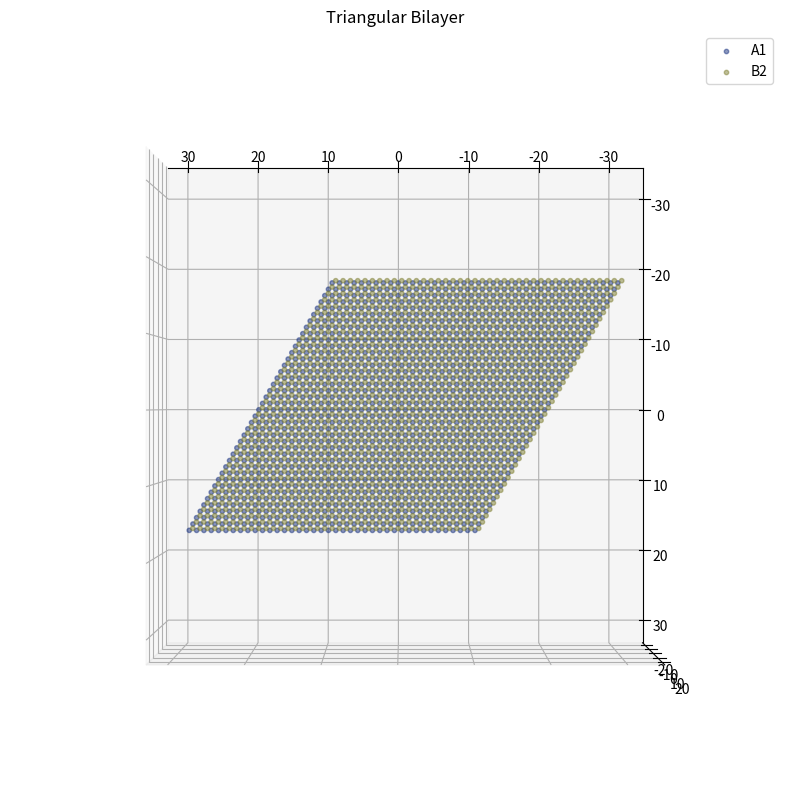
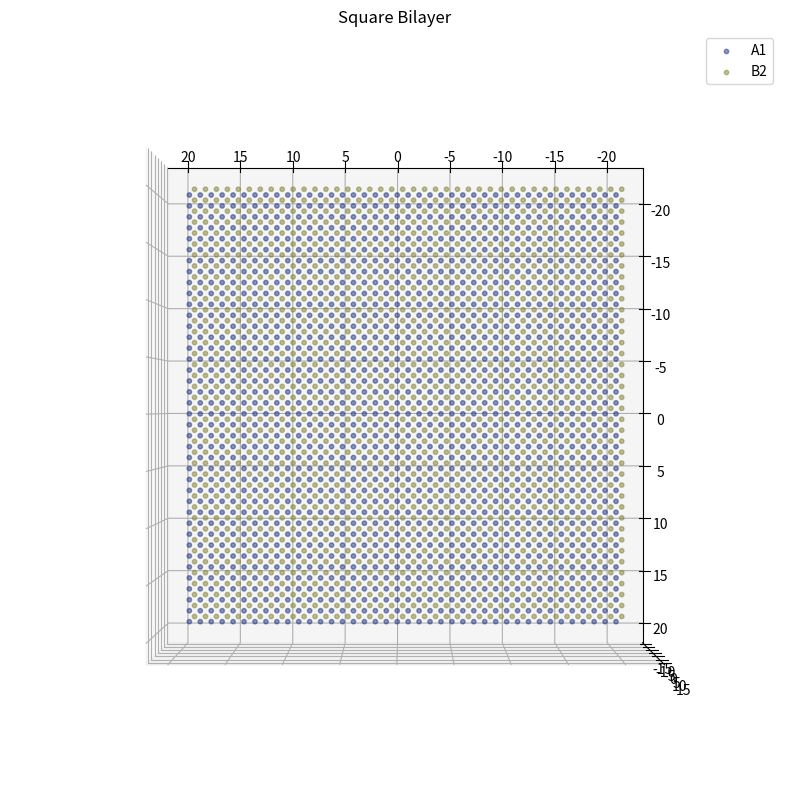
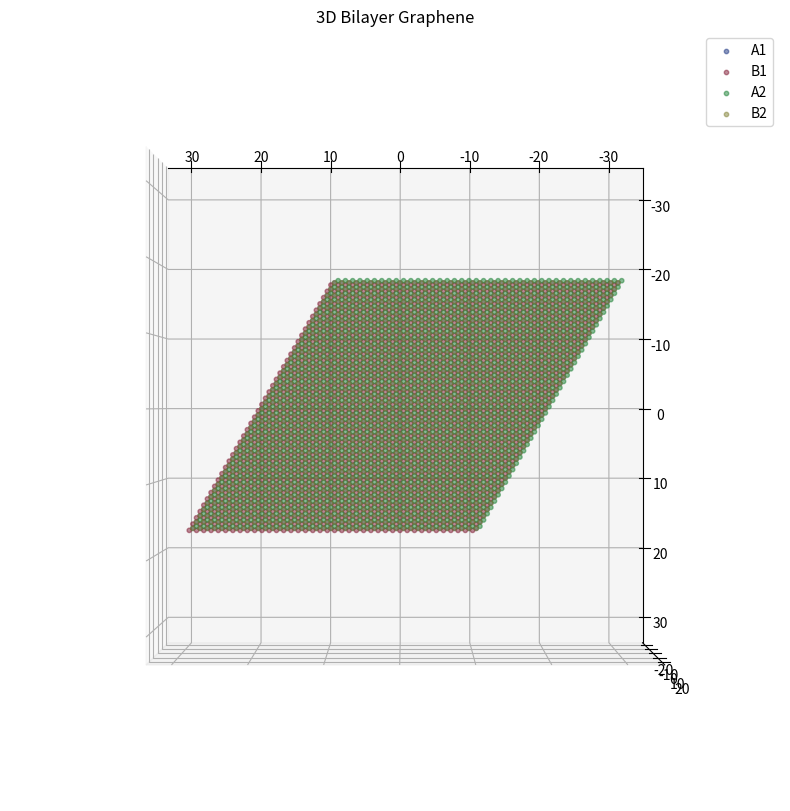

The script that saved these images, in order:
import numpy as np
import matplotlib.pyplot as plt

class Lattice:
    def __init__(self, lattice_distance, vectors, basis, num_sites):
        """ Initialization of Lattice parameters """
        self.lattice_distance = lattice_distance
        self.vectors = self.lattice_distance*np.array(vectors)
        self.basis = self.lattice_distance*np.array(basis)
        self.lattice_type = self.determine_lattice_type()
        self.reciprocal_vectors = self.get_Reciprocal()
        self.NN = self.get_NN()
        self.x_range = (-num_sites, num_sites)
        self.y_range = self.x_range

    def get_Reciprocal(self):
        """ Solves the reciprocal lattice with the intialized vectors """
        a1 = self.vectors[0]
        a2 = self.vectors[1]

        eq = np.array([[a1[0], a1[1], 0,     0],
                      [a2[0], a2[1], 0,     0],
                      [0,     0,     a1[0], a1[1]],
                      [0,     0,     a2[0], a2[1]]])

        ans = np.array([2 * np.pi, 0, 0, 2 * np.pi])

        solution = np.linalg.solve(eq, ans)
        b1 = solution[0:2]
        b2 = solution[2:4]

        return np.array([b1, b2])
    
    def determine_lattice_type(self):
        """ Using the angle the vectors produce the lattice type is determined """
        angle = np.arccos(np.dot(self.vectors[0], self.vectors[1]) /(np.linalg.norm(self.vectors[0]) * np.linalg.norm(self.vectors[1])))
        angle_deg = np.degrees(angle)
        if np.isclose(angle_deg, 90):
            return "Square"
        elif np.isclose(angle_deg, 60) and len(self.basis)>1:
            return "Hexagon"
        elif np.isclose(angle_deg, 60):
            return "Triangle"
        else:
            return "Unknown Type"
        
    def get_NN(self):
        """ Generates the nearest neighbors of the 2D lattice strucutre """
        nearestNeighbors = []
        for basis in self.basis:
            for vector in self.vectors:
                nearestNeighbors.append(basis-vector)
                nearestNeighbors.append(basis+vector)
        return np.array(nearestNeighbors)

    def generate_lattice_points(self):
        """ Generate Lattice Points to use for plotting, takes into account the basis """
        points = []
        points2 = []

        for i in range(self.x_range[0], self.x_range[1]):
            for j in range(self.y_range[0], self.y_range[1]):
                displacement = i * self.vectors[0] + j * self.vectors[1]
                points.append(displacement + self.basis[0])
                if len(self.basis) > 1:
                    points2.append(displacement + self.basis[1])

        points = np.array(points)
        if points2:
            points2 = np.array(points2)
            return points, points2
        else:
            return points
    
    def generate_rotated_points(self, angle):
        """ Degree rotation function for later use when discussing super lattices"""
        angle = angle *(np.pi/180)
        rot_matrix = np.array([[np.cos(angle),-np.sin(angle)],[np.sin(angle),np.cos(angle)]])
        points = []
        points2 = []

        rot_vectors = []
        for a in self.vectors:
            rot_vectors.append(rot_matrix.dot(a))

        for i in range(self.x_range[0], self.x_range[1]):
            for j in range(self.y_range[0], self.y_range[1]):
                displacement = i * rot_vectors[0] + j * rot_vectors[1]
                points.append(displacement + self.basis[0])
                if len(self.basis) > 1:
                    points2.append(displacement + self.basis[1])

        points = np.array(points)
        if points2:
            points2 = np.array(points2)
            return points, points2
        else:
            return points

    def generate_reciprocal_points(self):
        """ Generates lattice points with reciprocal vectors"""
        points = []
        points2 = []

        for i in range(self.x_range[0], self.x_range[1]):
            for j in range(self.y_range[0], self.y_range[1]):
                displacement = i * self.reciprocal_vectors[0] + j * self.reciprocal_vectors[1]
                points.append(displacement + self.basis[0])
                if len(self.basis) > 1:
                    points2.append(displacement + self.basis[1])

        points = np.array(points)
        if points2:
            points2 = np.array(points2)
            return points, points2
        else:
            return points

    def plot_lattice(self):
        """ Plots 2D lattice structure """
        if self.lattice_type=="Hexagon":
            points, points2 = self.generate_lattice_points()
        else:
            points = self.generate_lattice_points()

        plt.figure(figsize=(8, 8))
        plt.scatter(points[:, 0], points[:, 1], color=(0.1, 0.2, 0.5, 0.5), s=50)

        if len(self.basis) > 1:
            plt.scatter(points2[:, 0], points2[:, 1], color=(0.5, 0.1, 0.2, 0.5), s=50)
        plt.title(f'{self.lattice_type} Lattice')
        plt.axis('equal')
        plt.show()

    def plot_reciprocal(self):
        """ Plots reciprocal lattice strucutre """
        if self.lattice_type=="Hexagon":
            points, points2 = self.generate_reciprocal_points()
        else:
            points = self.generate_reciprocal_points()

        plt.figure(figsize=(8, 8))
        plt.scatter(points[:, 0], points[:, 1], color=(0.1, 0.2, 0.5, 0.5), s=50)

        if len(self.basis) > 1:
            plt.scatter(points2[:, 0], points2[:, 1], color=(0.5, 0.1, 0.2, 0.5), s=50)
        plt.title(f'{self.lattice_type} reciprocal Lattice')
        plt.axis('equal')
        plt.show()
    
    def plot_bilayer(self, degrees):
        """ Plots 3D Bilayer Hexagon lattices (Atoms A1 and B2 overlap)"""
        a = 0.5 #vertical distance between layers
        if self.lattice_type == "Hexagon":
            p11,p12 = self.generate_lattice_points()
            p21,p22 = self.generate_rotated_points(degrees)
            

            fig = plt.figure(figsize=(10,10))
            ax = fig.add_subplot(111, projection="3d")

            ax.scatter(p11[:, 0], p11[:, 1],0, color=(0.1, 0.2, 0.5, 0.5), s=10, label="A1")
            ax.scatter(p12[:, 0], p12[:, 1],0, color=(0.5, 0.1, 0.2, 0.5), s=10, label="B1")

            lattice_shift_x = self.lattice_distance*0.5
            lattice_shift_y = self.lattice_distance*np.sqrt(3)/6

            ax.scatter(p21[:, 0]-lattice_shift_x, p21[:, 1]-lattice_shift_y,a, color=(0.1, 0.5, 0.2,0.5), s=10, label="A2")
            ax.scatter(p22[:, 0]-lattice_shift_x, p22[:, 1]-lattice_shift_y,a, color=(0.5, 0.5, 0.2,0.5), s=10, label="B2")
            
                    
            ax.set_zlim(-a, a*2)
            ax.set_title("3D Bilayer Graphene")
            ax.axis('equal')
            ax.legend()
            ax.view_init(90,90)
            
            plt.show()
        elif self.lattice_type == "Triangle":
            p11 = self.generate_lattice_points()
            p22 = self.generate_rotated_points(degrees)
            

            fig = plt.figure(figsize=(10,10))
            ax = fig.add_subplot(111, projection="3d")

            ax.scatter(p11[:, 0], p11[:, 1],0, color=(0.1, 0.2, 0.5, 0.5), s=10, label="A1")

            lattice_shift_x = self.lattice_distance*0.5
            lattice_shift_y = self.lattice_distance*np.sqrt(3)/6

            ax.scatter(p22[:, 0]-lattice_shift_x, p22[:, 1]-lattice_shift_y,a, color=(0.5, 0.5, 0.2,0.5), s=10, label="B2")
            
                    
            ax.set_zlim(-a, a*2)
            ax.set_title("Triangular Bilayer")
            ax.axis('equal')
            ax.legend()
            ax.view_init(90,90)
            
            plt.show()
        else:
            p11 = self.generate_lattice_points()
            p22 = self.generate_rotated_points(degrees)
            

            fig = plt.figure(figsize=(10,10))
            ax = fig.add_subplot(111, projection="3d")

            ax.scatter(p11[:, 0], p11[:, 1],0, color=(0.1, 0.2, 0.5, 0.5), s=10, label="A1")

            lattice_shift_x = self.lattice_distance*0.5
            lattice_shift_y = self.lattice_distance*0.5

            ax.scatter(p22[:, 0]-lattice_shift_x, p22[:, 1]-lattice_shift_y,a, color=(0.5, 0.5, 0.2,0.5), s=10, label="B2")
            
                    
            ax.set_zlim(-a, a*2)
            ax.set_title("Square Bilayer")
            ax.axis('equal')
            ax.legend()
            ax.view_init(90,90)
            
            plt.show()
    
    def plot_bilayer_align(self, degrees):
        """Bilayer Plotting with no shift (Atoms A1 on A2, B1 on B2)"""
        a = 0.5
        if self.lattice_type == "Hexagon":
            p11,p12 = self.generate_lattice_points()
            p21,p22 = self.generate_rotated_points(degrees)
            

            fig = plt.figure(figsize=(10,10))
            ax = fig.add_subplot(111, projection="3d")

            ax.scatter(p11[:, 0], p11[:, 1],0, color=(0.1, 0.2, 0.5, 0.5), s=10, label="A1")
            ax.scatter(p12[:, 0], p12[:, 1],0, color=(0.5, 0.1, 0.2, 0.5), s=10, label="B1")

            ax.scatter(p21[:, 0], p21[:, 1],a, color=(0.1, 0.5, 0.2,0.5), s=10, label="A2")
            ax.scatter(p22[:, 0], p22[:, 1],a, color=(0.5, 0.5, 0.2,0.5), s=10, label="B2")
            
                    
            ax.set_zlim(-a, a*2)
            ax.set_title("3D Bilayer Graphene")
            ax.axis('equal')
            ax.legend()
            ax.view_init(90,90)
            ## plt.savefig(f'{self.lattice_type}_aligned_bilayer_{degrees}.pdf')
            plt.show()
        else:
            p11 = self.generate_lattice_points()
            p22 = self.generate_rotated_points(degrees)

            fig = plt.figure(figsize=(10,10))
            ax = fig.add_subplot(111, projection="3d")

            ax.scatter(p11[:, 0], p11[:, 1],0, color=(0.1, 0.2, 0.5, 0.5), s=10, label="A1")

            ax.scatter(p22[:, 0], p22[:, 1],a, color=(0.1, 0.5, 0.2,0.5), s=10, label="A2")
            
                    
            ax.set_zlim(-a, a*2)
            ax.set_title("3D Bilayer Graphene")
            ax.axis('equal')
            ax.legend()
            ax.view_init(90,90)
            ## plt.savefig(f'{self.lattice_type}_aligned_bilayer_{degrees}.pdf')
            plt.show()



    
    def __str__(self):
        """ Generic string output """
        return "This is a "+self.lattice_type+" lattice"

lattice_distance = 1.0
lattice_sites = 20

vectors_triangle = [[1, 0], [0.5, np.sqrt(3)/2]]
basis_triangle = [[0, 0]]

vectors_square = [[1, 0], [0, 1]]
basis_square = [[0, 0]]

vectors_hexagon = [[1, 0], [0.5, np.sqrt(3)/2]]
basis_hexagon = [[0, 0], [0.5, np.sqrt(3)/6]]

lattice_degrees = 0

lattice_triangle = Lattice(lattice_distance, vectors_triangle, basis_triangle, lattice_sites)
lattice_triangle.plot_bilayer(lattice_degrees)

lattice_square = Lattice(lattice_distance, vectors_square, basis_square, lattice_sites)
lattice_square.plot_bilayer(lattice_degrees)

lattice_hexagon = Lattice(lattice_distance, vectors_hexagon, basis_hexagon, lattice_sites)
lattice_hexagon.plot_bilayer(lattice_degrees)